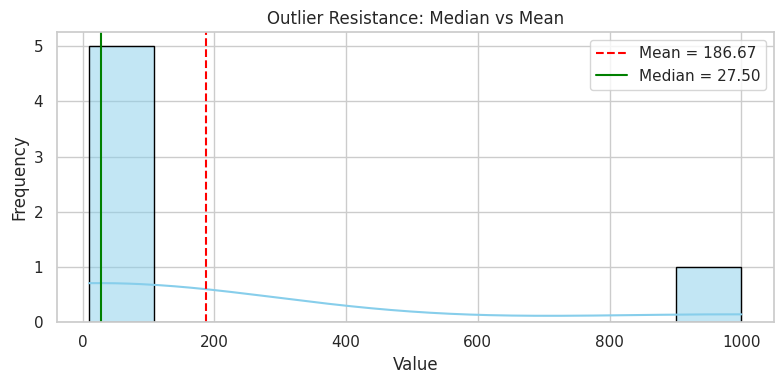
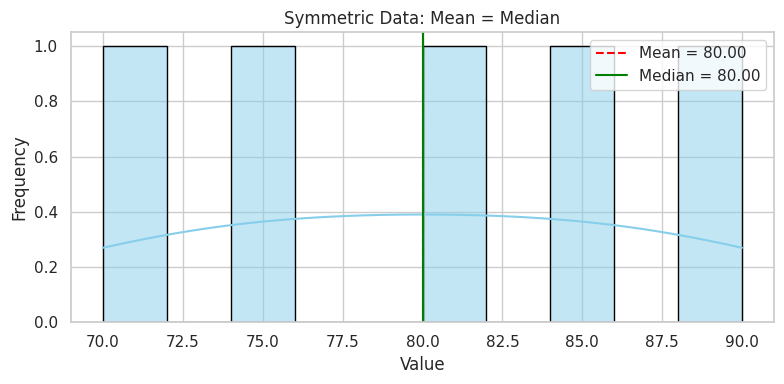
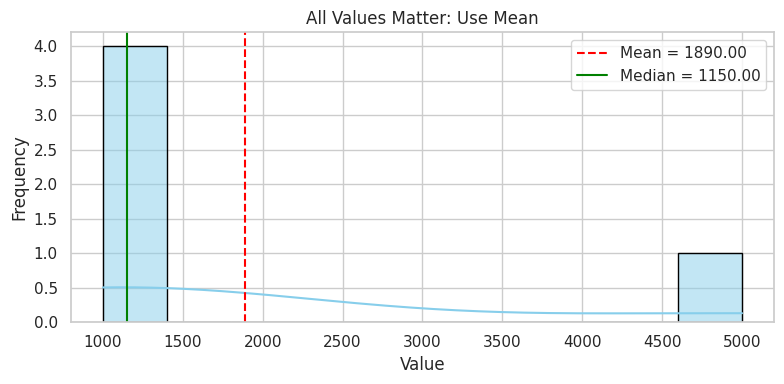
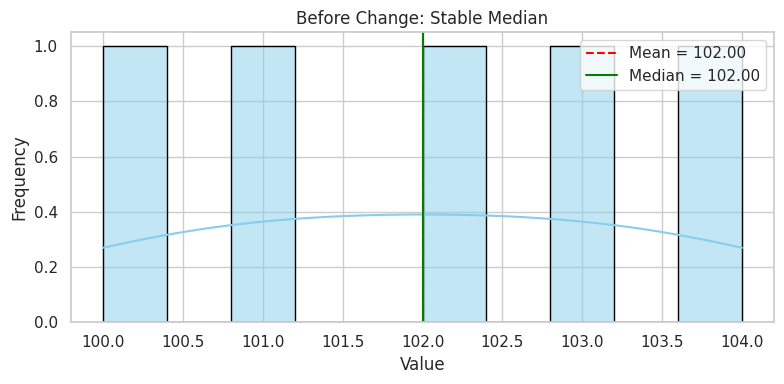
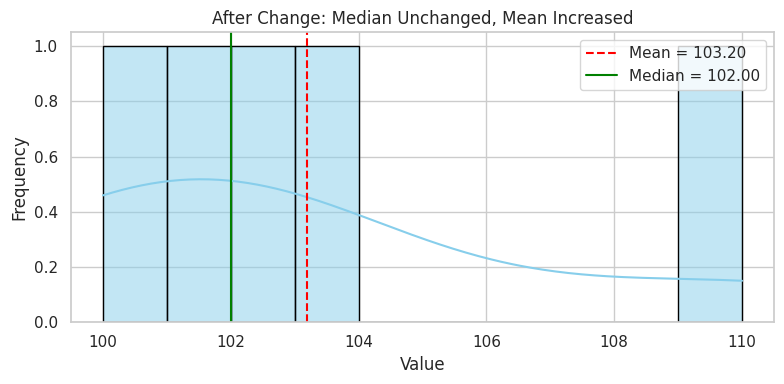

Write the Python code that produced these figures, in order.
import matplotlib.pyplot as plt
import seaborn as sns
import numpy as np

sns.set(style="whitegrid")

def plot_median_vs_mean(data, title):
    mean_val = np.mean(data)
    median_val = np.median(data)

    plt.figure(figsize=(8, 4))
    sns.histplot(data, bins=10, kde=True, color="skyblue", edgecolor="black")
    plt.axvline(mean_val, color='red', linestyle='--', label=f'Mean = {mean_val:.2f}')
    plt.axvline(median_val, color='green', linestyle='-', label=f'Median = {median_val:.2f}')
    plt.title(title)
    plt.xlabel("Value")
    plt.ylabel("Frequency")
    plt.legend()
    plt.tight_layout()
    plt.show()

# 1. Outlier Resistance Example
data_outlier = [10, 15, 25, 30, 40, 1000]
plot_median_vs_mean(data_outlier, "Outlier Resistance: Median vs Mean")

# 2. Symmetric Distribution Example
data_symmetric = [70, 75, 80, 85, 90]
plot_median_vs_mean(data_symmetric, "Symmetric Data: Mean = Median")

# 3. Unequally Important Values (Sales)
data_sales = [1000, 1200, 1100, 5000, 1150]
plot_median_vs_mean(data_sales, "All Values Matter: Use Mean")

# 4. Median Stability (Small Changes)
data_before = [100, 101, 102, 103, 104]
data_after = [100, 101, 102, 103, 110]

plot_median_vs_mean(data_before, "Before Change: Stable Median")
plot_median_vs_mean(data_after, "After Change: Median Unchanged, Mean Increased")
